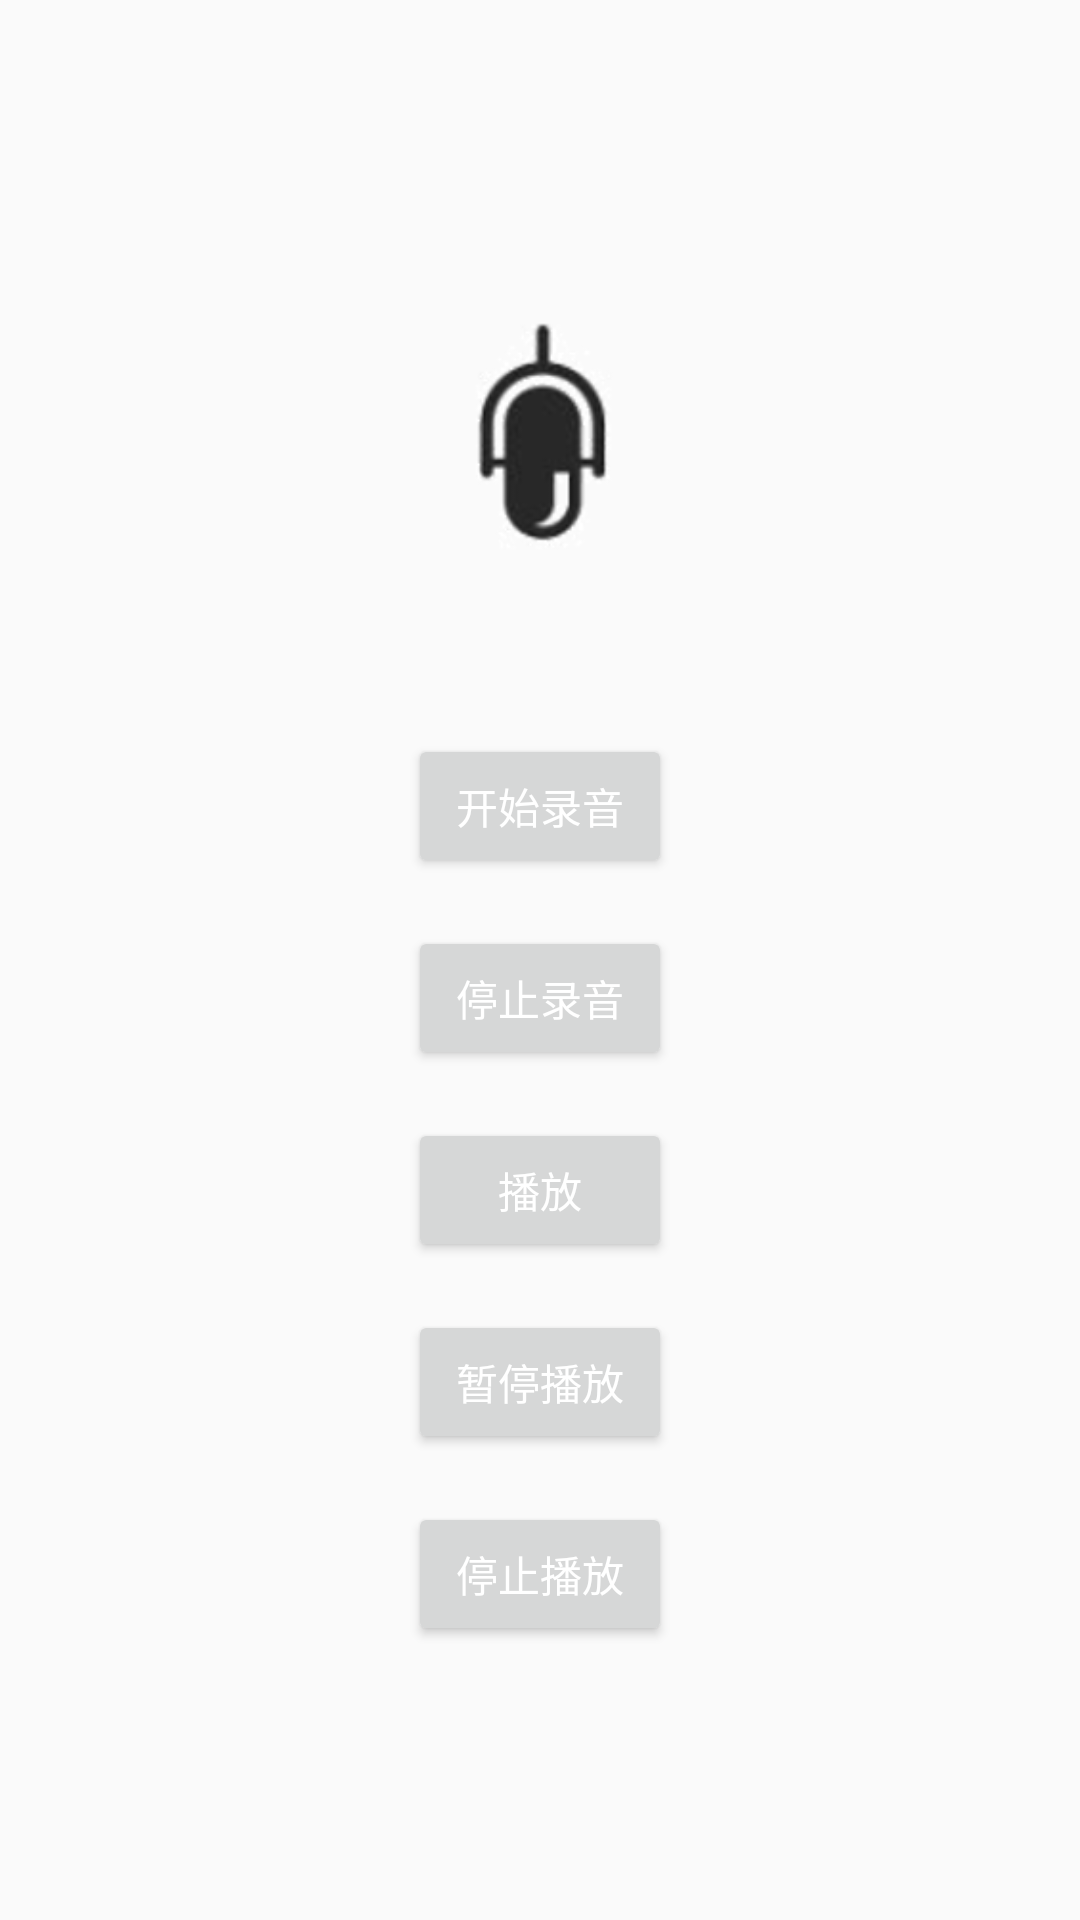

Here is an Android app screen rendered from its layout file. Give the layout XML and the strings, colors and styles it references.
<!-- AndroidManifest.xml: application theme AppTheme -->
<!-- res/layout/activity_record.xml -->
<?xml version="1.0" encoding="utf-8"?>
<android.support.constraint.ConstraintLayout xmlns:android="http://schemas.android.com/apk/res/android"
    xmlns:app="http://schemas.android.com/apk/res-auto"
    xmlns:tools="http://schemas.android.com/tools"
    android:id="@+id/activity_voice"
    android:layout_width="match_parent"
    android:layout_height="match_parent"
    tools:context="com.mhimine.jdk.coordapp.Activity.RecordActivity">


    <Button
        android:id="@+id/start"
        android:layout_width="wrap_content"
        android:layout_height="wrap_content"
        android:layout_marginStart="8dp"
        android:layout_marginLeft="8dp"
        android:layout_marginTop="8dp"
        android:layout_marginEnd="8dp"
        android:layout_marginRight="8dp"
        android:layout_marginBottom="8dp"
        android:text="@string/startRecord"
        app:layout_constraintBottom_toTopOf="@+id/guideline11"
        app:layout_constraintEnd_toEndOf="parent"
        app:layout_constraintStart_toStartOf="parent"
        app:layout_constraintTop_toTopOf="@+id/guideline15" />


    <Button
        android:id="@+id/stop"
        android:layout_width="wrap_content"
        android:layout_height="wrap_content"
        android:layout_marginStart="8dp"
        android:layout_marginLeft="8dp"
        android:layout_marginTop="8dp"
        android:layout_marginEnd="8dp"
        android:layout_marginRight="8dp"
        android:layout_marginBottom="8dp"
        android:text="@string/stopRecord"
        app:layout_constraintBottom_toTopOf="@+id/guideline14"
        app:layout_constraintEnd_toEndOf="parent"
        app:layout_constraintStart_toStartOf="parent"
        app:layout_constraintTop_toTopOf="@+id/guideline11" />

    <Button
        android:id="@+id/paly"
        android:layout_width="wrap_content"
        android:layout_height="wrap_content"
        android:layout_marginStart="8dp"
        android:layout_marginLeft="8dp"
        android:layout_marginTop="8dp"
        android:layout_marginEnd="8dp"
        android:layout_marginRight="8dp"
        android:layout_marginBottom="8dp"
        android:text="@string/playRecord"
        app:layout_constraintBottom_toTopOf="@+id/guideline13"
        app:layout_constraintEnd_toEndOf="parent"
        app:layout_constraintStart_toStartOf="parent"
        app:layout_constraintTop_toTopOf="@+id/guideline14" />

    <Button
        android:id="@+id/pause_paly"
        android:layout_width="wrap_content"
        android:layout_height="wrap_content"
        android:layout_marginStart="8dp"
        android:layout_marginLeft="8dp"
        android:layout_marginTop="8dp"
        android:layout_marginEnd="8dp"
        android:layout_marginRight="8dp"
        android:layout_marginBottom="8dp"
        android:text="@string/pauseRecord"
        app:layout_constraintBottom_toTopOf="@+id/guideline10"
        app:layout_constraintEnd_toEndOf="parent"
        app:layout_constraintStart_toStartOf="parent"
        app:layout_constraintTop_toTopOf="@+id/guideline13" />

    <Button
        android:id="@+id/stop_paly"
        android:layout_width="wrap_content"
        android:layout_height="wrap_content"
        android:layout_marginStart="8dp"
        android:layout_marginLeft="8dp"
        android:layout_marginTop="8dp"
        android:layout_marginEnd="8dp"
        android:layout_marginRight="8dp"
        android:layout_marginBottom="8dp"
        android:text="@string/stopPlayRecord"
        app:layout_constraintBottom_toTopOf="@+id/guideline12"
        app:layout_constraintEnd_toEndOf="parent"
        app:layout_constraintStart_toStartOf="parent"
        app:layout_constraintTop_toTopOf="@+id/guideline10" />

    <android.support.constraint.Guideline
        android:id="@+id/guideline6"
        android:layout_width="wrap_content"
        android:layout_height="wrap_content"
        android:orientation="horizontal"
        app:layout_constraintGuide_percent="0.1" />

    <android.support.constraint.Guideline
        android:id="@+id/guideline7"
        android:layout_width="wrap_content"
        android:layout_height="wrap_content"
        android:orientation="horizontal"
        app:layout_constraintGuide_percent="0.35" />

    <android.support.constraint.Guideline
        android:id="@+id/guideline15"
        android:layout_width="wrap_content"
        android:layout_height="wrap_content"
        android:orientation="horizontal"
        app:layout_constraintGuide_percent="0.37" />

    <android.support.constraint.Guideline
        android:id="@+id/guideline10"
        android:layout_width="wrap_content"
        android:layout_height="wrap_content"
        android:orientation="horizontal"
        app:layout_constraintGuide_percent="0.77" />

    <android.support.constraint.Guideline
        android:id="@+id/guideline11"
        android:layout_width="wrap_content"
        android:layout_height="wrap_content"
        android:orientation="horizontal"
        app:layout_constraintGuide_percent="0.47" />

    <android.support.constraint.Guideline
        android:id="@+id/guideline12"
        android:layout_width="wrap_content"
        android:layout_height="wrap_content"
        android:orientation="horizontal"
        app:layout_constraintGuide_percent="0.87" />

    <android.support.constraint.Guideline
        android:id="@+id/guideline13"
        android:layout_width="wrap_content"
        android:layout_height="wrap_content"
        android:orientation="horizontal"
        app:layout_constraintGuide_percent="0.67" />

    <android.support.constraint.Guideline
        android:id="@+id/guideline14"
        android:layout_width="wrap_content"
        android:layout_height="wrap_content"
        android:orientation="horizontal"
        app:layout_constraintGuide_percent="0.57" />

    <android.support.constraint.Guideline
        android:id="@+id/guideline9"
        android:layout_width="wrap_content"
        android:layout_height="wrap_content"
        android:orientation="vertical"
        app:layout_constraintGuide_percent="0.5" />

    <ImageView
        android:id="@+id/imageView"
        android:layout_width="100dp"
        android:layout_height="100dp"
        android:layout_marginStart="8dp"
        android:layout_marginLeft="8dp"
        android:layout_marginTop="8dp"
        android:layout_marginEnd="8dp"
        android:layout_marginRight="8dp"
        android:layout_marginBottom="8dp"
        android:src="@mipmap/voice"
        app:layout_constraintBottom_toTopOf="@+id/guideline7"
        app:layout_constraintEnd_toEndOf="parent"
        app:layout_constraintStart_toStartOf="parent"
        app:layout_constraintTop_toTopOf="@+id/guideline6" />


</android.support.constraint.ConstraintLayout>
<!-- resources referenced by this layout -->
<resources>
  <!-- mipmap voice: png bitmap (mipmap-mdpi, 12035 bytes) -->
  <string name="pauseRecord">暂停播放</string>
  <string name="playRecord">播放</string>
  <string name="startRecord">开始录音</string>
  <string name="stopPlayRecord">停止播放</string>
  <string name="stopRecord">停止录音</string>
  <style name="AppTheme" parent="Theme.AppCompat.Light.DarkActionBar">
          
          <item name="colorPrimary">@color/colorPrimary</item>
          <item name="colorPrimaryDark">@color/colorPrimary</item>
          <item name="colorAccent">@color/colorAccent</item>
          <item name="android:textColorPrimary">@color/white</item>
          <item name="android:windowIsTranslucent">true</item>
      </style>
  <color name="colorPrimary">#ce3d3a</color>
  <color name="colorAccent">#FF4081</color>
  <color name="white">#ffffff</color>
</resources>
